Run: headless pygame with SDL's dummy video driver; simulated clock (each Clock.tick advances the game by its frame time, no real sleeping); random seed 0; keys injected as events and as key.get_pressed() state; no mouse input.
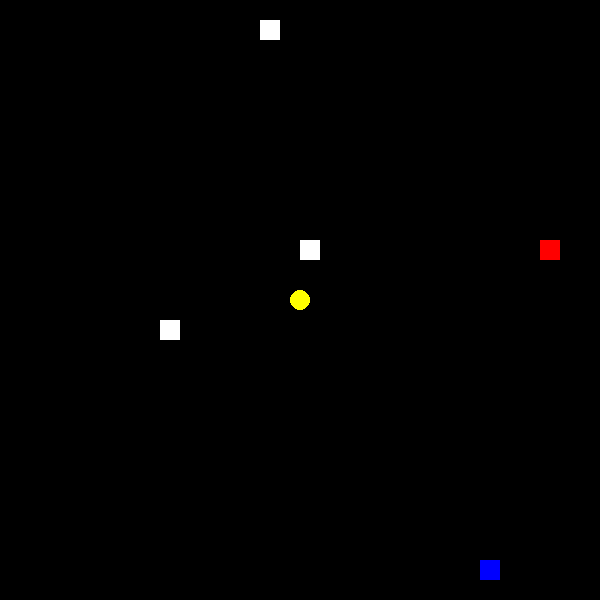
Frame 1 of 4 · flips 1–60 · no input
Frame 2 of 4 · flips 61–180 · tapped SPACE, RETURN · held RIGHT (→), D · screen unchanged from frame 1, image omitted
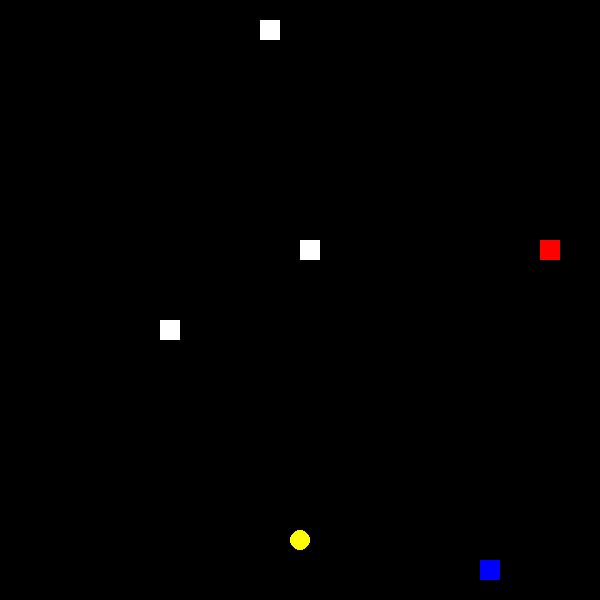
Frame 3 of 4 · flips 181–300 · held DOWN (↓), S
Frame 4 of 4 · flips 301–420 · held LEFT (←), A, UP (↑), W · screen unchanged from frame 3, image omitted

The pygame program that drew these frames:

import pygame
import random

# Initialize Pygame
pygame.init()

# Set up game constants
WIDTH, HEIGHT = 600, 600
GRID_SIZE = 20
FPS = 10

# Set up colors
BLACK = (0, 0, 0)
WHITE = (255, 255, 255)
YELLOW = (255, 255, 0)
RED = (255, 0, 0)
BLUE = (0, 0, 255)

# Set up Pac-Man
pacman_size = GRID_SIZE
pacman_x, pacman_y = WIDTH // 2, HEIGHT // 2
pacman_direction = 'RIGHT'

# Set up ghosts
ghost_size = GRID_SIZE
ghosts = [
    {'x': random.randrange(0, WIDTH, GRID_SIZE), 'y': random.randrange(0, HEIGHT, GRID_SIZE), 'color': RED},
    {'x': random.randrange(0, WIDTH, GRID_SIZE), 'y': random.randrange(0, HEIGHT, GRID_SIZE), 'color': BLUE}
]

# Set up obstacles
obstacle_size = GRID_SIZE
obstacles = [
    {'x': random.randrange(0, WIDTH, GRID_SIZE), 'y': random.randrange(0, HEIGHT, GRID_SIZE)},
    {'x': random.randrange(0, WIDTH, GRID_SIZE), 'y': random.randrange(0, HEIGHT, GRID_SIZE)},
    {'x': random.randrange(0, WIDTH, GRID_SIZE), 'y': random.randrange(0, HEIGHT, GRID_SIZE)}
]

# Set up game window
screen = pygame.display.set_mode((WIDTH, HEIGHT))
pygame.display.set_caption('Pac-Man')

clock = pygame.time.Clock()

# Main game loop
running = True
while running:
    for event in pygame.event.get():
        if event.type == pygame.QUIT:
            running = False

    # Handle key presses
    keys = pygame.key.get_pressed()
    if keys[pygame.K_LEFT]:
        pacman_direction = 'LEFT'
    elif keys[pygame.K_RIGHT]:
        pacman_direction = 'RIGHT'
    elif keys[pygame.K_UP]:
        pacman_direction = 'UP'
    elif keys[pygame.K_DOWN]:
        pacman_direction = 'DOWN'

    # Move Pac-Man
    if pacman_direction == 'LEFT':
        pacman_x -= GRID_SIZE
    elif pacman_direction == 'RIGHT':
        pacman_x += GRID_SIZE
    elif pacman_direction == 'UP':
        pacman_y -= GRID_SIZE
    elif pacman_direction == 'DOWN':
        pacman_y += GRID_SIZE

    # Wrap Pac-Man around the screen
    pacman_x %= WIDTH
    pacman_y %= HEIGHT

    # Check collisions with ghosts
    for ghost in ghosts:
        if pacman_x == ghost['x'] and pacman_y == ghost['y']:
            running = False

    # Check collisions with obstacles
    for obstacle in obstacles:
        if pacman_x == obstacle['x'] and pacman_y == obstacle['y']:
            pacman_x, pacman_y = WIDTH // 2, HEIGHT // 2  # Reset Pac-Man position

    # Draw everything
    screen.fill(BLACK)
    pygame.draw.circle(screen, YELLOW, (pacman_x, pacman_y), pacman_size // 2)

    for ghost in ghosts:
        pygame.draw.rect(screen, ghost['color'], (ghost['x'], ghost['y'], ghost_size, ghost_size))

    for obstacle in obstacles:
        pygame.draw.rect(screen, WHITE, (obstacle['x'], obstacle['y'], obstacle_size, obstacle_size))

    # Update display
    pygame.display.flip()

    # Cap the frame rate
    clock.tick(FPS)

# Quit Pygame
pygame.quit()
